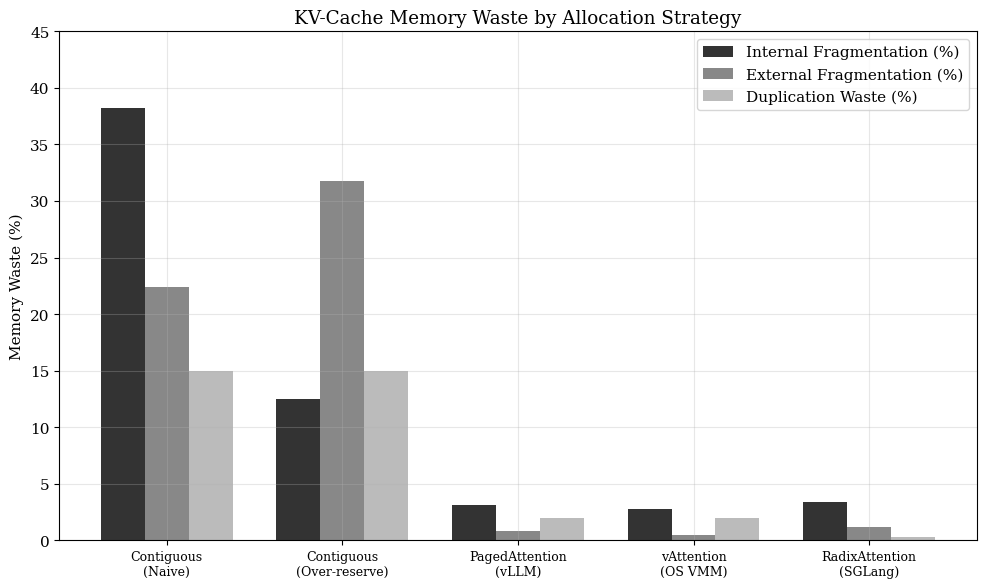

This figure's Python source: (Note: this script raises an exception after producing the figure.)
#!/usr/bin/env python3
"""Analysis for: Paged Attention and Virtual Memory for LLM Inference"""
import matplotlib
matplotlib.use('Agg')
import matplotlib.pyplot as plt
import numpy as np

plt.rcParams.update({
    'figure.figsize': (10, 6),
    'font.family': 'serif',
    'font.size': 11,
    'axes.grid': True,
    'grid.alpha': 0.3,
    'figure.dpi': 150,
    'savefig.bbox': 'tight'
})

# Chart 1: Memory waste comparison — contiguous vs paged allocation
fig, ax = plt.subplots()
categories = ['Contiguous\n(Naive)', 'Contiguous\n(Over-reserve)', 'PagedAttention\n(vLLM)', 'vAttention\n(OS VMM)', 'RadixAttention\n(SGLang)']
internal_frag = [38.2, 12.5, 3.1, 2.8, 3.4]
external_frag = [22.4, 31.8, 0.8, 0.5, 1.2]
duplication = [15.0, 15.0, 2.0, 2.0, 0.3]

x = np.arange(len(categories))
width = 0.25
bars1 = ax.bar(x - width, internal_frag, width, label='Internal Fragmentation (%)', color='#333')
bars2 = ax.bar(x, external_frag, width, label='External Fragmentation (%)', color='#888')
bars3 = ax.bar(x + width, duplication, width, label='Duplication Waste (%)', color='#bbb')

ax.set_ylabel('Memory Waste (%)')
ax.set_title('KV-Cache Memory Waste by Allocation Strategy')
ax.set_xticks(x)
ax.set_xticklabels(categories, fontsize=9)
ax.legend()
ax.set_ylim(0, 45)
plt.tight_layout()
plt.savefig('charts/01-memory-waste-comparison.png')
plt.close()

# Chart 2: Throughput scaling with batch size
fig, ax = plt.subplots()
batch_sizes = [1, 2, 4, 8, 16, 32, 64, 128]
# Tokens/sec (normalized throughput)
naive_tp = [100, 180, 310, 420, 420, 420, 420, 420]  # OOM at batch 16+
paged_tp = [100, 195, 375, 720, 1350, 2400, 4200, 6800]
vattention_tp = [105, 200, 390, 750, 1420, 2550, 4500, 7400]
sglang_tp = [100, 198, 380, 735, 1380, 2450, 4350, 7100]

ax.plot(batch_sizes, naive_tp, 'o--', color='#999', label='Contiguous (OOM at 16)', linewidth=1.5)
ax.plot(batch_sizes, paged_tp, 's-', color='#555', label='PagedAttention (vLLM)', linewidth=2)
ax.plot(batch_sizes, vattention_tp, '^-', color='#111', label='vAttention', linewidth=2)
ax.plot(batch_sizes, sglang_tp, 'D-', color='#777', label='RadixAttention (SGLang)', linewidth=1.5)

ax.set_xlabel('Batch Size')
ax.set_ylabel('Throughput (tokens/s, normalized)')
ax.set_title('Throughput Scaling: Virtual Memory Approaches vs Contiguous Allocation')
ax.set_xscale('log', base=2)
ax.set_yscale('log')
ax.legend()
plt.tight_layout()
plt.savefig('charts/02-throughput-scaling.png')
plt.close()

# Chart 3: Page size vs internal fragmentation tradeoff
fig, ax = plt.subplots()
page_sizes = [1, 2, 4, 8, 16, 32, 64, 128, 256]
int_frag_pct = [0.1, 0.5, 1.2, 2.1, 3.1, 5.8, 9.2, 14.5, 22.1]
metadata_overhead_pct = [12.5, 6.8, 3.9, 2.2, 1.4, 0.9, 0.6, 0.4, 0.3]
total_waste = [f + m for f, m in zip(int_frag_pct, metadata_overhead_pct)]

ax.plot(page_sizes, int_frag_pct, 's-', color='#333', label='Internal Fragmentation', linewidth=2)
ax.plot(page_sizes, metadata_overhead_pct, '^-', color='#888', label='Metadata Overhead', linewidth=2)
ax.plot(page_sizes, total_waste, 'o--', color='#555', label='Total Waste', linewidth=1.5)

ax.axvline(x=16, color='#aaa', linestyle=':', label='Typical Default (16 tokens)')
ax.set_xlabel('Page Size (tokens per block)')
ax.set_ylabel('Overhead (%)')
ax.set_title('Page Size Tradeoff: Fragmentation vs Metadata Overhead')
ax.set_xscale('log', base=2)
ax.legend()
plt.tight_layout()
plt.savefig('charts/03-page-size-tradeoff.png')
plt.close()

# Chart 4: Memory utilization heatmap across request patterns
fig, ax = plt.subplots(figsize=(10, 5))
strategies = ['Contiguous', 'PagedAttention', 'vAttention', 'RadixAttention']
workloads = ['Uniform Short\n(128 tok)', 'Uniform Long\n(4K tok)', 'Variable Length\n(mixed)', 'Shared Prefix\n(80% overlap)', 'Multi-turn\n(growing)']

# Memory utilization % (higher = better)
data = np.array([
    [85, 52, 48, 35, 30],   # Contiguous
    [96, 94, 93, 95, 91],   # PagedAttention
    [97, 95, 94, 96, 93],   # vAttention
    [96, 94, 93, 99, 92],   # RadixAttention (prefix sharing shines)
])

im = ax.imshow(data, cmap='Greys', aspect='auto', vmin=20, vmax=100)
ax.set_xticks(np.arange(len(workloads)))
ax.set_yticks(np.arange(len(strategies)))
ax.set_xticklabels(workloads, fontsize=9)
ax.set_yticklabels(strategies)

for i in range(len(strategies)):
    for j in range(len(workloads)):
        color = 'white' if data[i, j] > 70 else 'black'
        ax.text(j, i, f'{data[i, j]}%', ha='center', va='center', color=color, fontweight='bold')

ax.set_title('GPU Memory Utilization (%) Across Workload Patterns')
fig.colorbar(im, ax=ax, label='Utilization %')
plt.tight_layout()
plt.savefig('charts/04-memory-utilization-heatmap.png')
plt.close()

print("All charts generated successfully")
